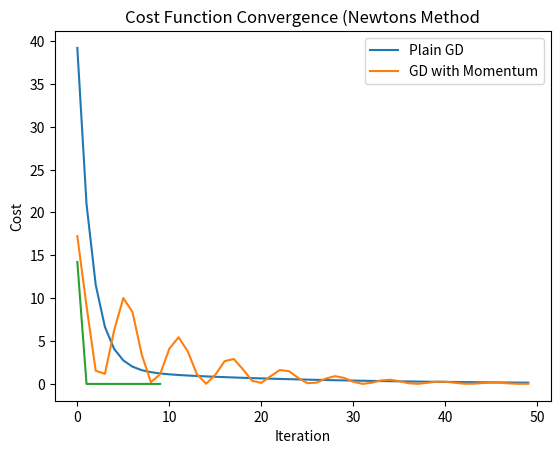

Generate this figure with matplotlib:
import numpy as np
import matplotlib.pyplot as plt


def generate_data(n_samples):
    x = np.linspace(0, 1, n_samples)
    y = 1 + 2 * x + 3 * x**2 + np.random.normal(0, 0.1, n_samples)  # a0=1, a1=2, a2=3
    return x, y


x, y = generate_data(100)
X = np.column_stack((np.ones(len(x)), x, x**2))
y = y.reshape(-1, 1)

learning_rate = 0.1
n_iterations = 50

beta = np.random.randn(X.shape[1], 1)
cost_history = []

# Plain Gradient Descent
for i in range(n_iterations):
    y_pred = X @ beta
    error = y_pred - y
    cost = (1 / len(y)) * np.sum(error**2)
    cost_history.append(cost)
    gradient = (2 / len(y)) * X.T @ error
    beta -= learning_rate * gradient

beta_momentum = np.random.randn(X.shape[1], 1)
velocity = np.zeros_like(beta_momentum)
beta_momentum = np.random.randn(X.shape[1], 1)
velocity = np.zeros_like(beta_momentum)
gamma = 0.9  # Momentum coefficient
cost_history_momentum = []

# Gradient descent with Momentum
for i in range(n_iterations):
    y_pred = X @ beta_momentum
    error = y_pred - y
    cost = (1 / len(y)) * np.sum(error**2)
    cost_history_momentum.append(cost)
    gradient = (2 / len(y)) * X.T @ error
    velocity = gamma * velocity + learning_rate * gradient
    beta_momentum -= velocity

plt.plot(range(n_iterations), cost_history, label="Plain GD")
plt.plot(range(n_iterations), cost_history_momentum, label="GD with Momentum")
plt.xlabel("Iteration")
plt.ylabel("Cost")
plt.title("Cost Function Convergence")
plt.legend()
plt.show()

print("Final beta coefficients (GD with Momentum):")
print(beta_momentum)

print("Final beta coefficients:")
print(beta)
# -----------------------------------------------------------------------------------
# -----------------------------------------------------------------------------------
# Newton's Method implementation
beta_newton = np.random.randn(X.shape[1], 1)
n_iterations_newton = 10
cost_history_newton = []

# Precompute the Hessian matrix and its inverse
H = (2 / len(y)) * X.T @ X
H_inv = np.linalg.inv(H)

### Using the eigen value of Hessian matrix to calculate the learning rate
### Instead of using the inverse of the Hessian matrix
# H_eign_values, H_Eign_vec = np.linalg.eig(H)
# max_eign = np.max(H_eign_values)
# inver_max_eign = 1 / max_eign

for i in range(n_iterations_newton):
    y_pred = X @ beta_newton
    error = y_pred - y
    cost = (1 / len(y)) * np.sum(error**2)
    cost_history_newton.append(cost)
    gradient = (2 / len(y)) * X.T @ error
    beta_newton -= H_inv @ gradient
    # beta_newton -= inver_max_eign * gradient

plt.plot(range(n_iterations_newton), cost_history_newton)
plt.xlabel("Iteration")
plt.ylabel("Cost")
plt.title("Cost Function Convergence (Newtons Method")
plt.show()

print("Final beta coefficients (Newton's Method):")
print(beta_newton)
